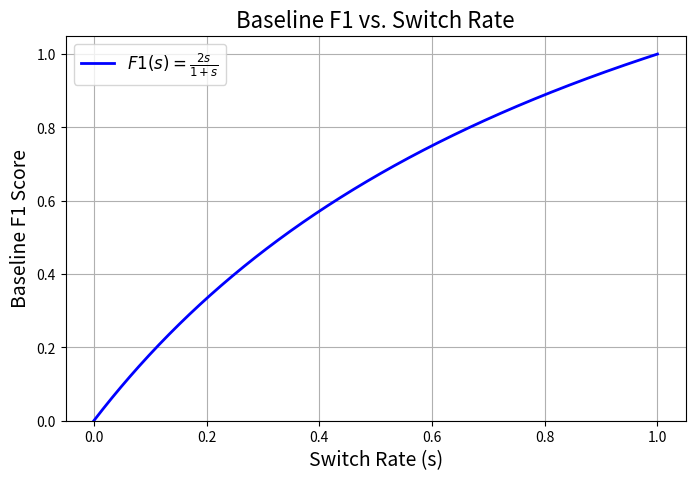

Write the Python code that produced this figure.
import matplotlib.pyplot as plt
import numpy as np

# Define the range of switch rates from 0 to 1.
s = np.linspace(0, 1, 500)

# Compute the F1 score for each switch rate.
F1 = 2 * s / (1 + s)

# Create the plot.
plt.figure(figsize=(8, 5))
plt.plot(s, F1, label=r"$F1(s) = \frac{2s}{1+s}$", color="blue", linewidth=2)
plt.xlabel("Switch Rate (s)", fontsize=14)
plt.ylabel("Baseline F1 Score", fontsize=14)
plt.title("Baseline F1 vs. Switch Rate", fontsize=16)
plt.grid(True)
plt.legend(fontsize=12)
plt.ylim(0, 1.05)  # Ensuring the y-axis goes a bit above 1 for clarity

# Display the plot.
plt.show()
